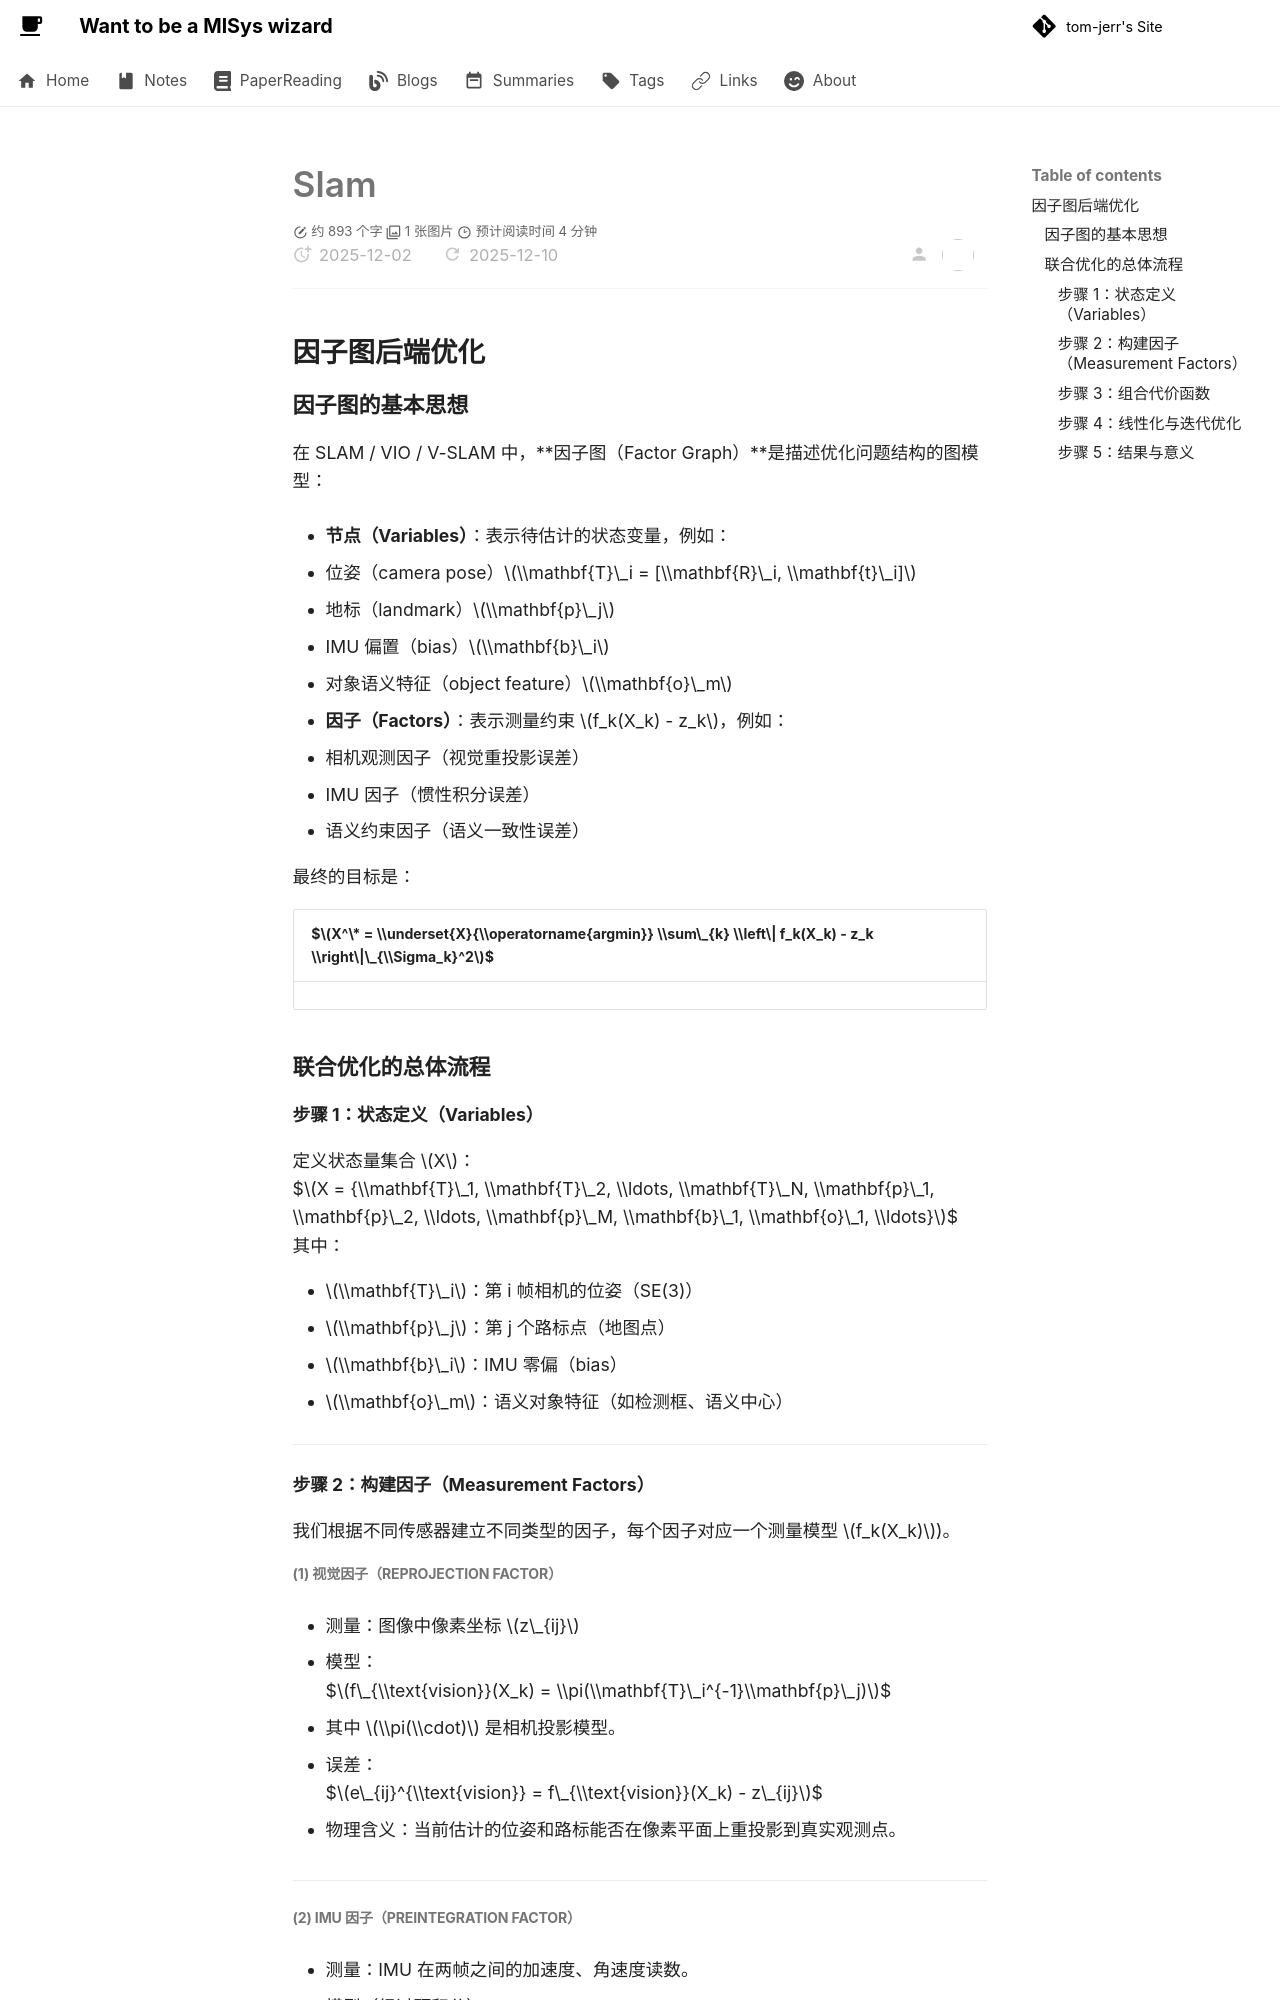

repository: tom-jerr/tom-jerr.github.io · page: notes/slam/Slam基础知识/index.html · generator: mkdocs

# Slam

## 因子图后端优化

### 因子图的基本思想

在 SLAM / VIO / V-SLAM 中，\*\*因子图（Factor Graph）\*\*是描述优化问题结构的图模型：

- **节点（Variables）**：表示待估计的状态变量，例如：

  - 位姿（camera pose）$\\mathbf{T}\_i = [\\mathbf{R}\_i, \\mathbf{t}\_i]$
  - 地标（landmark）$\\mathbf{p}\_j$
  - IMU 偏置（bias）$\\mathbf{b}\_i$
  - 对象语义特征（object feature）$\\mathbf{o}\_m$

- **因子（Factors）**：表示测量约束 $f_k(X_k) - z_k$，例如：

  - 相机观测因子（视觉重投影误差）
  - IMU 因子（惯性积分误差）
  - 语义约束因子（语义一致性误差）

最终的目标是：

| $$X^\* = \\underset{X}{\\operatorname{argmin}} \\sum\_{k} \\left\| f_k(X_k) - z_k \\right\|\_{\\Sigma_k}^2$$ |
| ------------------------------------------------------------------------------------------------------------ |

### 联合优化的总体流程

#### 步骤 1：状态定义（Variables）

定义状态量集合 $X$：
$$X = {\\mathbf{T}\_1, \\mathbf{T}\_2, \\ldots, \\mathbf{T}\_N, \\mathbf{p}\_1, \\mathbf{p}\_2, \\ldots, \\mathbf{p}\_M, \\mathbf{b}\_1, \\mathbf{o}\_1, \\ldots}$$
其中：

- $\\mathbf{T}\_i$：第 i 帧相机的位姿（SE(3)）
- $\\mathbf{p}\_j$：第 j 个路标点（地图点）
- $\\mathbf{b}\_i$：IMU 零偏（bias）
- $\\mathbf{o}\_m$：语义对象特征（如检测框、语义中心）

______________________________________________________________________

#### 步骤 2：构建因子（Measurement Factors）

我们根据不同传感器建立不同类型的因子，每个因子对应一个测量模型 $f_k(X_k)$)。

##### (1) 视觉因子（Reprojection Factor）

- 测量：图像中像素坐标 $z\_{ij}$

- 模型：
  $$f\_{\\text{vision}}(X_k) = \\pi(\\mathbf{T}\_i^{-1}\\mathbf{p}\_j)$$

  - 其中 $\\pi(\\cdot)$ 是相机投影模型。

- 误差：
  $$e\_{ij}^{\\text{vision}} = f\_{\\text{vision}}(X_k) - z\_{ij}$$

- 物理含义：当前估计的位姿和路标能否在像素平面上重投影到真实观测点。

______________________________________________________________________
